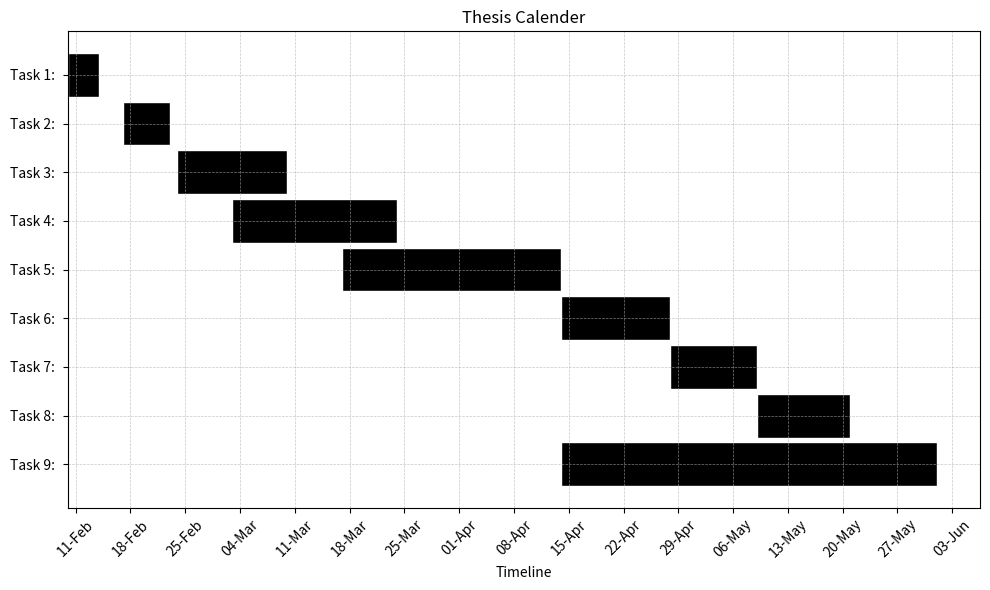

Source code (Python):
# -*- coding: utf-8 -*-
"""
Created on Thu Feb 13 11:08:04 2025

[redacted]
"""

import matplotlib.pyplot as plt
import matplotlib.dates as mdates
from datetime import datetime

# Define tasks and their start/end dates
tasks = [
    ("Task 1: ", "2025-02-10", "2025-02-14"),
    ("Task 2: ", "2025-02-17", "2025-02-23"),
    ("Task 3: ", "2025-02-24", "2025-03-10"),
    ("Task 4: ", "2025-03-03", "2025-03-24"),
    ("Task 5: ", "2025-03-17", "2025-04-14"),
    ("Task 6: ", "2025-04-14", "2025-04-28"),
    ("Task 7: ", "2025-04-28", "2025-05-09"),
    ("Task 8: ", "2025-05-09", "2025-05-21"),
    ("Task 9: ", "2025-04-14", "2025-06-01")
]

# Convert string dates to datetime objects
task_dates = [(task[0], datetime.strptime(task[1], "%Y-%m-%d"), datetime.strptime(task[2], "%Y-%m-%d")) for task in tasks]

# Set up the figure and axis
fig, ax = plt.subplots(figsize=(10, 6))
ax.xaxis.set_major_formatter(mdates.DateFormatter("%d-%b"))  # Format dates on X-axis
ax.xaxis.set_major_locator(mdates.WeekdayLocator(interval=1))  # Show weekly ticks

# Plot each task as a horizontal bar
for i, (task, start, end) in enumerate(task_dates):
    ax.barh(task, (end - start).days, left=start, color="black", edgecolor="white", height=0.9)

# Labels and formatting
ax.set_xlabel("Timeline")
ax.set_ylabel("")
ax.set_title("Thesis Calender")
plt.xticks(rotation=45)
plt.grid(linestyle="--", linewidth=0.5, alpha=0.7)
plt.gca().invert_yaxis()  # Invert Y-axis to have tasks in order

# Show the Gantt chart
plt.tight_layout()
plt.show()
